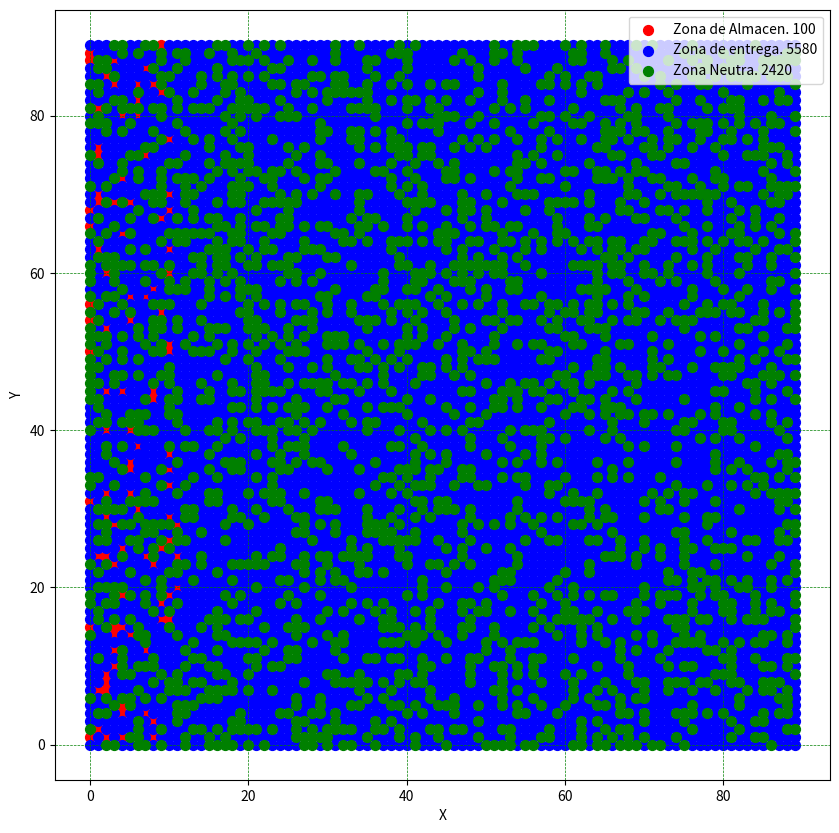

This chart was generated by the following Python code:
global str
from random import randint
import matplotlib.pyplot as plt
import numpy as np

# Generate Data
l = 90
maxCantAlmacen = 99
puntosAlmacen = []
puntosEntrega = []
puntosNeutros = []
for x in range(0, l):
  for y in range(0, l):
    ran = np.random.randint(0,10)
    if ran == 0:
      pointA = (x-1, y)
      pointB = (x, y-1)
      pointC = (x-1, y-1)
      pointD = (x+1, y-1)
      if pointA in puntosAlmacen or pointB in puntosAlmacen or pointC in puntosAlmacen or pointD in puntosAlmacen:
        if len(puntosAlmacen) <= maxCantAlmacen:
          puntosAlmacen.append((x, y))
        else:
          puntosEntrega.append((x, y))
      else:
        if len(puntosAlmacen) <= maxCantAlmacen:
          puntosAlmacen.append((x, y))
        else:
          puntosEntrega.append((x, y))
    elif ran == 1:
      puntosEntrega.append((x, y))
    elif ran == 2:
      puntosEntrega.append((x, y))
    elif ran == 3:
      puntosEntrega.append((x, y))
    elif ran == 4:
      puntosEntrega.append((x, y))
    elif ran == 5:
      puntosEntrega.append((x, y))
    elif ran == 6:
      puntosEntrega.append((x, y))
    elif ran == 7:
      puntosNeutros.append((x, y))
    elif ran == 8:
      puntosNeutros.append((x, y))
    elif ran == 9:
      puntosNeutros.append((x, y))

# Print data in console
print("Puntos de Almacenes:" + str(puntosAlmacen))
print("Puntos de Entrega:" + str(puntosEntrega))

# Export data
np.savetxt("almacenes.csv", puntosAlmacen, fmt='%i', delimiter=",")
np.savetxt("puntos_entrega.csv", puntosEntrega,fmt='%i', delimiter=",")

# Data for plot
plt.figure(figsize=(10,10))
pxDistr = list(map(lambda x: x[0], puntosAlmacen)) 
pyDistr = list(map(lambda x: x[1], puntosAlmacen)) 
pxEntre = list(map(lambda x: x[0], puntosEntrega)) 
pyEntre = list(map(lambda x: x[1], puntosEntrega)) 
pxNeutro = list(map(lambda x: x[0], puntosNeutros)) 
pyNeutro = list(map(lambda x: x[1], puntosNeutros)) 
# Setup UI
plt.scatter(pxDistr,pyDistr,s=50,color="red",label="Zona de Almacen. " + str(len(puntosAlmacen)))
plt.scatter(pxEntre,pyEntre,s=50,color="blue", label="Zona de entrega. " + str(len(puntosEntrega)))
plt.scatter(pxNeutro,pyNeutro,s=50,color="green", label="Zona Neutra. " + str(len(puntosNeutros)))
plt.xlabel("X")
plt.ylabel("Y")
plt.grid(color = 'green', linestyle = '--', linewidth = 0.5)
plt.legend()
# Show 
plt.show()